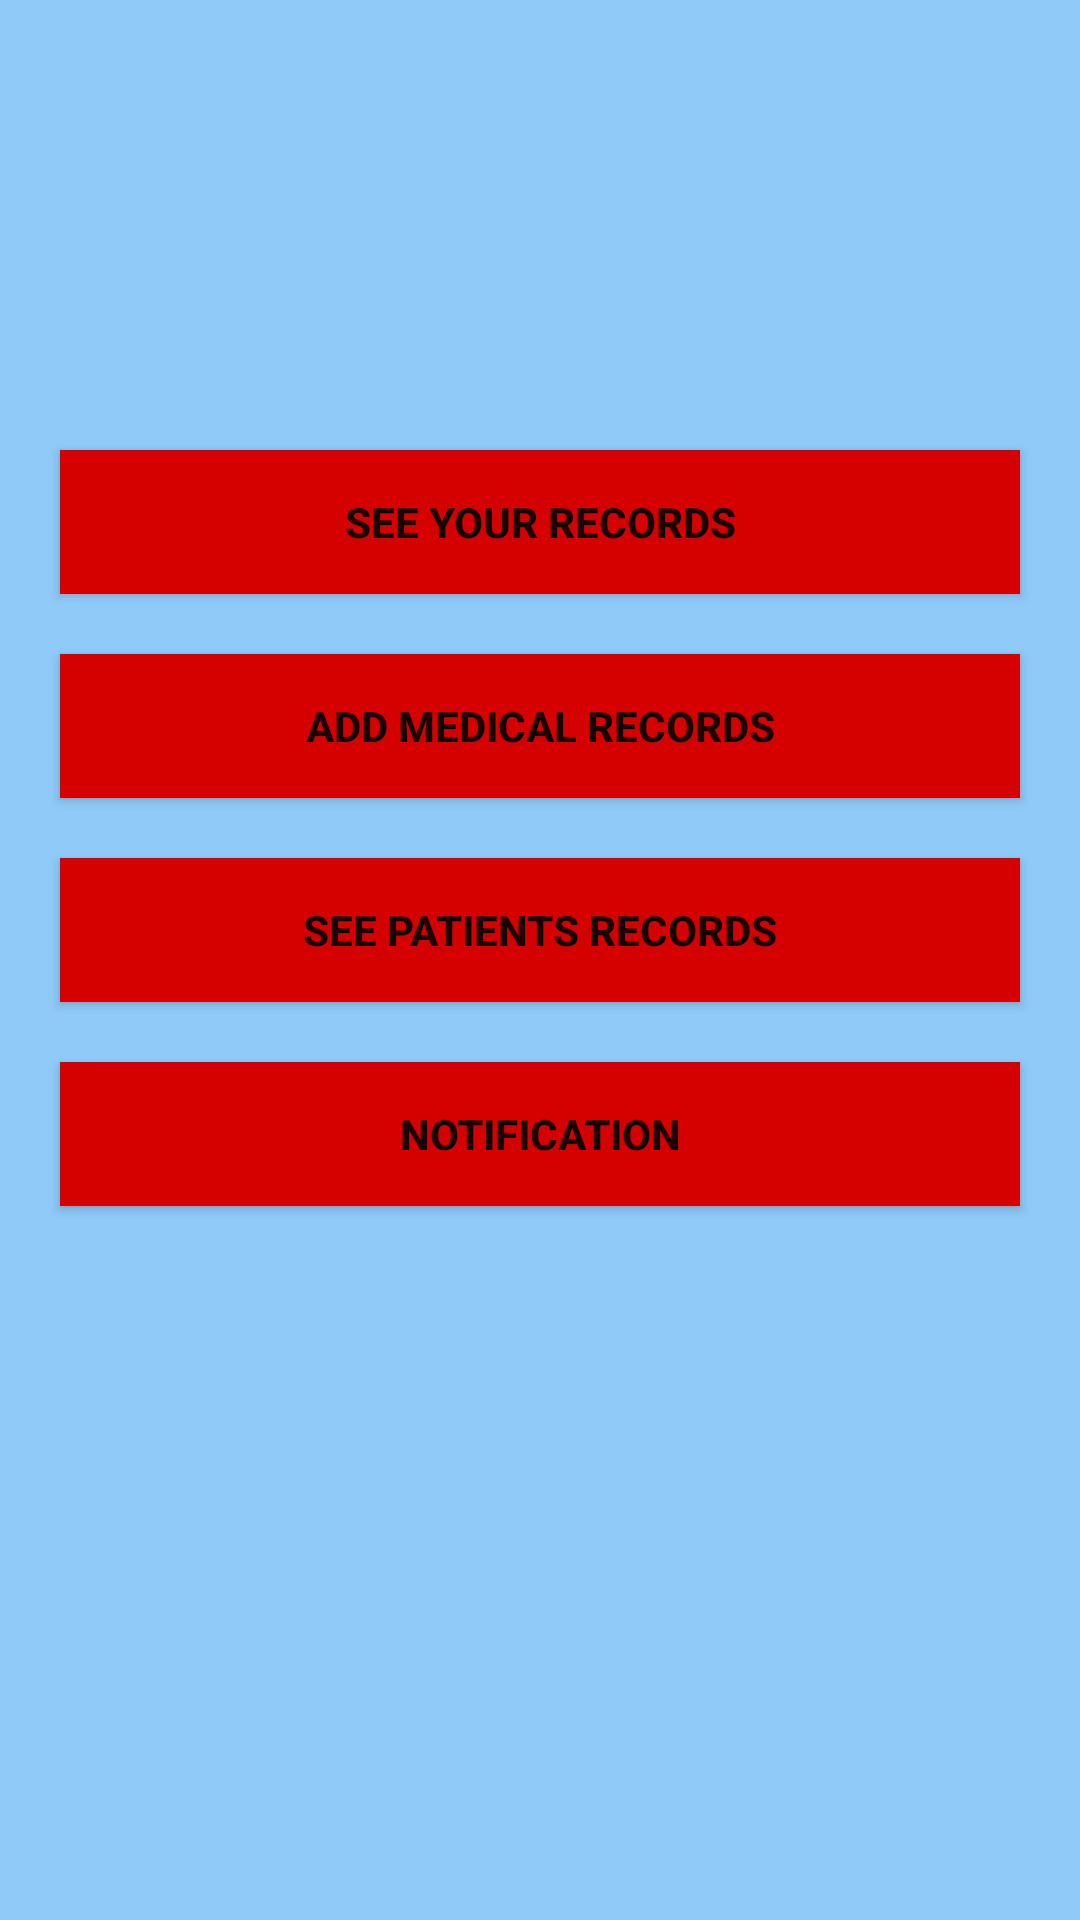

Write the Android layout XML for this screen, with the resource values it uses.
<!-- AndroidManifest.xml: application theme AppTheme -->
<!-- res/layout/fragment_home.xml -->
<?xml version="1.0" encoding="utf-8"?>
<RelativeLayout xmlns:android="http://schemas.android.com/apk/res/android"
    xmlns:app="http://schemas.android.com/apk/res-auto"
    xmlns:tools="http://schemas.android.com/tools"
    android:layout_width="match_parent"
    android:layout_height="match_parent"
    android:background="#90CAF9"
    tools:context=".ui.home.HomeFragment">

    <Button
        android:id="@+id/search_data"
        android:layout_width="match_parent"
        android:layout_height="wrap_content"
        android:layout_marginTop="150dp"
        android:layout_marginEnd="20dp"
        android:layout_marginStart="20dp"
        android:text="See your Records"
        android:textStyle="bold"
        android:textAllCaps="true"
        android:background="#D50000"
        >
    </Button>


    <Button
        android:id="@+id/add_medical_records"
        android:layout_below="@+id/search_data"
        android:layout_width="match_parent"
        android:layout_height="wrap_content"
        android:layout_marginTop="20dp"
        android:layout_marginEnd="20dp"
        android:layout_marginStart="20dp"
        android:text="Add Medical records"
        android:textStyle="bold"
        android:textAllCaps="true"
        android:background="#D50000"
        >
    </Button>

    <Button
        android:id="@+id/search_patient_records"
        android:layout_below="@+id/add_medical_records"
        android:layout_width="match_parent"
        android:layout_height="wrap_content"
        android:layout_marginTop="20dp"
        android:layout_marginEnd="20dp"
        android:layout_marginStart="20dp"
        android:text="see patients Records"
        android:textStyle="bold"
        android:textAllCaps="true"
        android:background="#D50000"
        >
    </Button>

    <Button
        android:id="@+id/request_id"
        android:layout_below="@+id/search_patient_records"
        android:layout_width="match_parent"
        android:layout_height="wrap_content"
        android:layout_marginTop="20dp"
        android:layout_marginEnd="20dp"
        android:layout_marginStart="20dp"
        android:text="Notification"
        android:textStyle="bold"
        android:textAllCaps="true"
        android:background="#D50000"
        >
    </Button>




</RelativeLayout>
<!-- resources referenced by this layout -->
<resources>
  <style name="AppTheme" parent="Theme.AppCompat.Light.DarkActionBar">
          
          <item name="colorPrimary">#0538C3</item>
          <item name="colorPrimaryDark">#0538C3</item>
          <item name="colorAccent">#FFD600</item>
      </style>
</resources>
